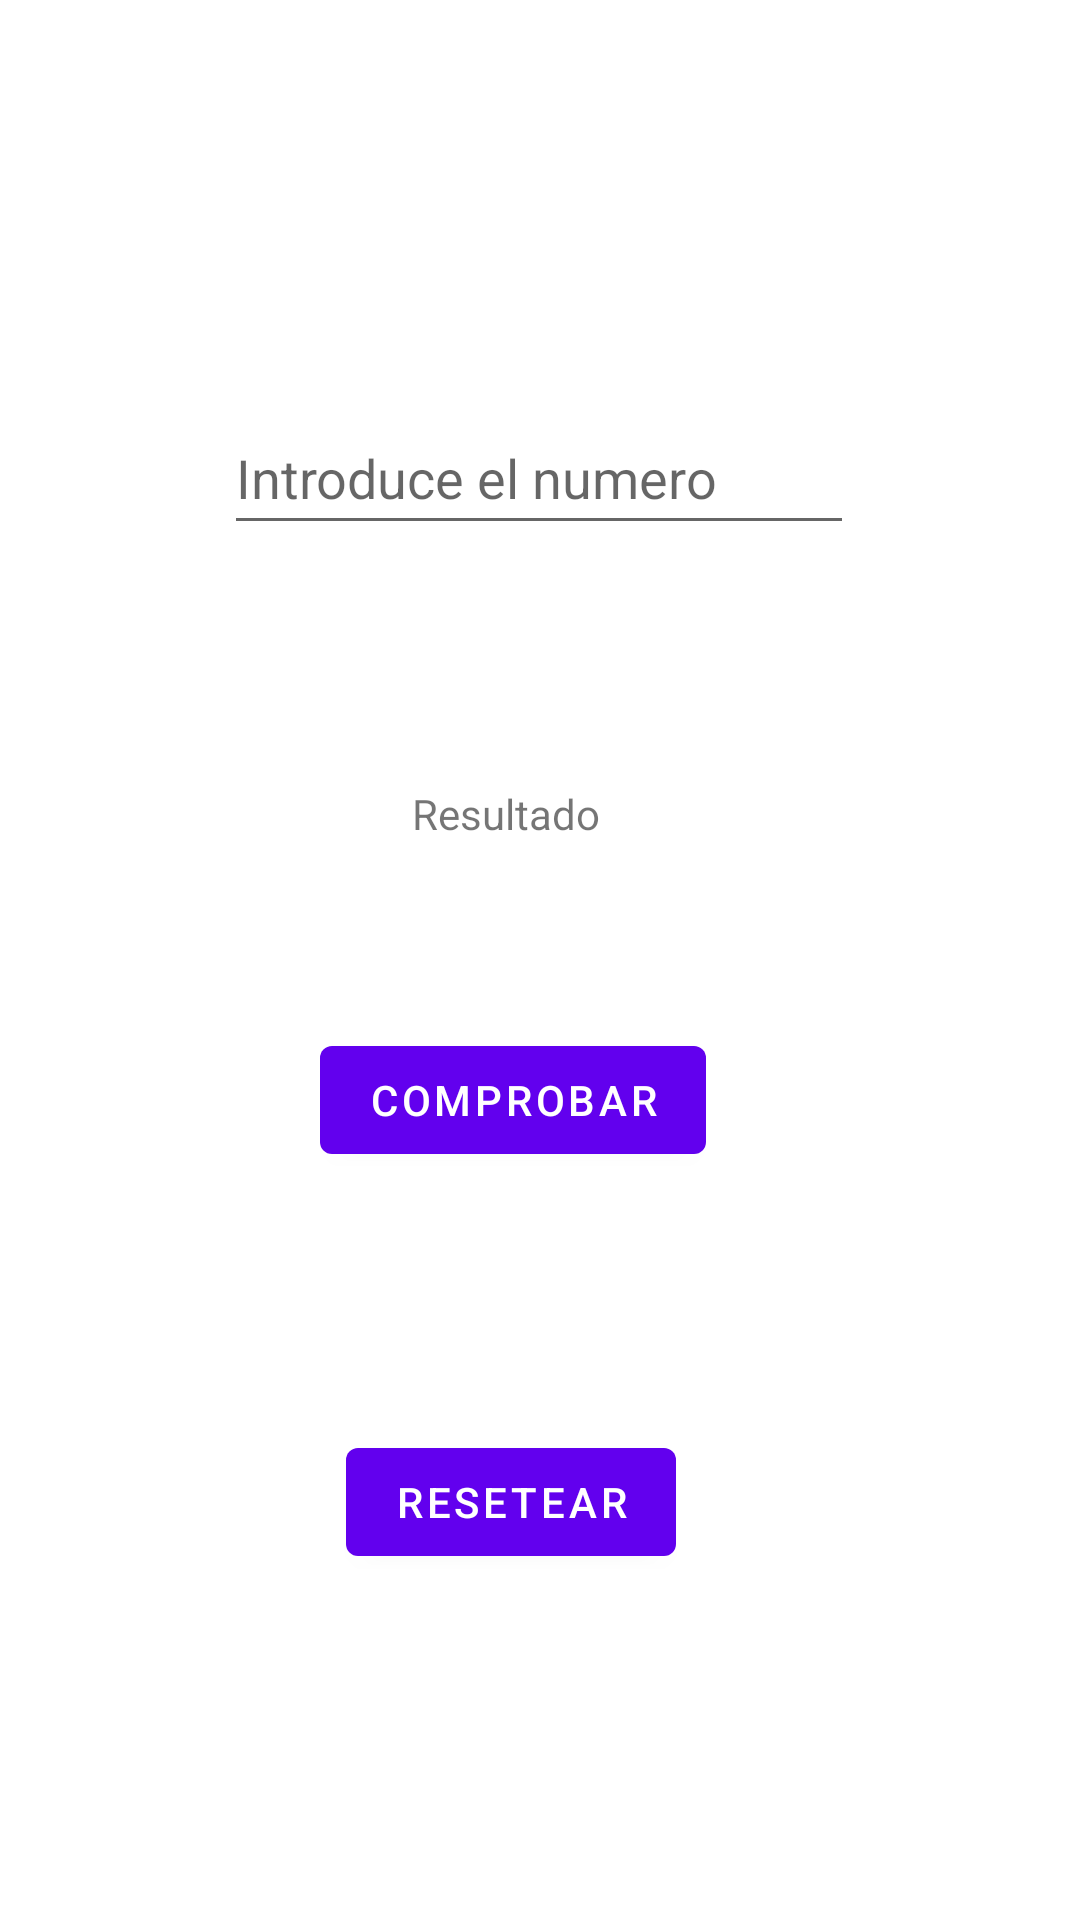

Here is an Android app screen rendered from its layout file. Give the layout XML and the strings, colors and styles it references.
<!-- AndroidManifest.xml: application theme Theme.GessNumberBinding -->
<!-- res/layout/fragment_play.xml -->
<?xml version="1.0" encoding="utf-8"?>
<androidx.constraintlayout.widget.ConstraintLayout xmlns:android="http://schemas.android.com/apk/res/android"
    xmlns:app="http://schemas.android.com/apk/res-auto"
    xmlns:tools="http://schemas.android.com/tools"
    android:layout_width="match_parent"
    android:layout_height="match_parent"
    tools:context=".ui.PlayFragment">

    <EditText
        android:id="@+id/edNumber"
        android:layout_width="wrap_content"
        android:layout_height="wrap_content"
        android:ems="10"
        android:hint="@string/edNumber"
        android:importantForAutofill="no"
        android:inputType="number"
        android:minHeight="48dp"
        app:layout_constraintBottom_toBottomOf="parent"
        app:layout_constraintEnd_toEndOf="parent"
        app:layout_constraintHorizontal_bias="0.497"
        app:layout_constraintStart_toStartOf="parent"
        app:layout_constraintTop_toTopOf="parent"
        app:layout_constraintVertical_bias="0.226"
        tools:ignore="LabelFor,TextContrastCheck" />

    <Button
        android:id="@+id/btnTest"
        android:layout_width="wrap_content"
        android:layout_height="wrap_content"
        android:text="@string/btnTest"
        app:layout_constraintBottom_toBottomOf="parent"
        app:layout_constraintEnd_toEndOf="parent"
        app:layout_constraintHorizontal_bias="0.461"
        app:layout_constraintStart_toStartOf="parent"
        app:layout_constraintTop_toBottomOf="@+id/edNumber"
        app:layout_constraintVertical_bias="0.392" />

    <TextView
        android:id="@+id/tvResult"
        android:layout_width="wrap_content"
        android:layout_height="wrap_content"
        android:text="@string/tvResult"
        app:layout_constraintBottom_toBottomOf="parent"
        app:layout_constraintEnd_toEndOf="parent"
        app:layout_constraintHorizontal_bias="0.462"
        app:layout_constraintStart_toStartOf="parent"
        app:layout_constraintTop_toBottomOf="@+id/edNumber"
        app:layout_constraintVertical_bias="0.182" />

    <Button
        android:id="@+id/btnReset"
        android:layout_width="wrap_content"
        android:layout_height="wrap_content"
        android:text="@string/btnReset"
        app:layout_constraintBottom_toBottomOf="parent"
        app:layout_constraintEnd_toEndOf="parent"
        app:layout_constraintHorizontal_bias="0.461"
        app:layout_constraintStart_toStartOf="parent"
        app:layout_constraintTop_toTopOf="parent"
        app:layout_constraintVertical_bias="0.805" />
</androidx.constraintlayout.widget.ConstraintLayout>
<!-- resources referenced by this layout -->
<resources>
  <string name="btnReset">Resetear</string>
  <string name="btnTest">Comprobar</string>
  <string name="edNumber">Introduce el numero</string>
  <string name="tvResult">Resultado</string>
  <style name="Theme.GessNumberBinding" parent="Theme.MaterialComponents.DayNight.DarkActionBar">
          
          <item name="colorPrimary">@color/purple_500</item>
          <item name="colorPrimaryVariant">@color/purple_700</item>
          <item name="colorOnPrimary">@color/white</item>
          
          <item name="colorSecondary">@color/teal_200</item>
          <item name="colorSecondaryVariant">@color/teal_700</item>
          <item name="colorOnSecondary">@color/black</item>
          
          <item name="android:statusBarColor" tools:targetApi="l">?attr/colorPrimaryVariant</item>
          
      </style>
  <!-- not gathered from this repository: default colours our renderer supplied (Android Studio template values) -->
  <color name="purple_500">#FF6200EE</color>
  <color name="purple_700">#FF3700B3</color>
  <color name="teal_200">#FF03DAC5</color>
  <color name="teal_700">#FF018786</color>
  <color name="black">#FF000000</color>
  <color name="white">#FFFFFFFF</color>
</resources>
